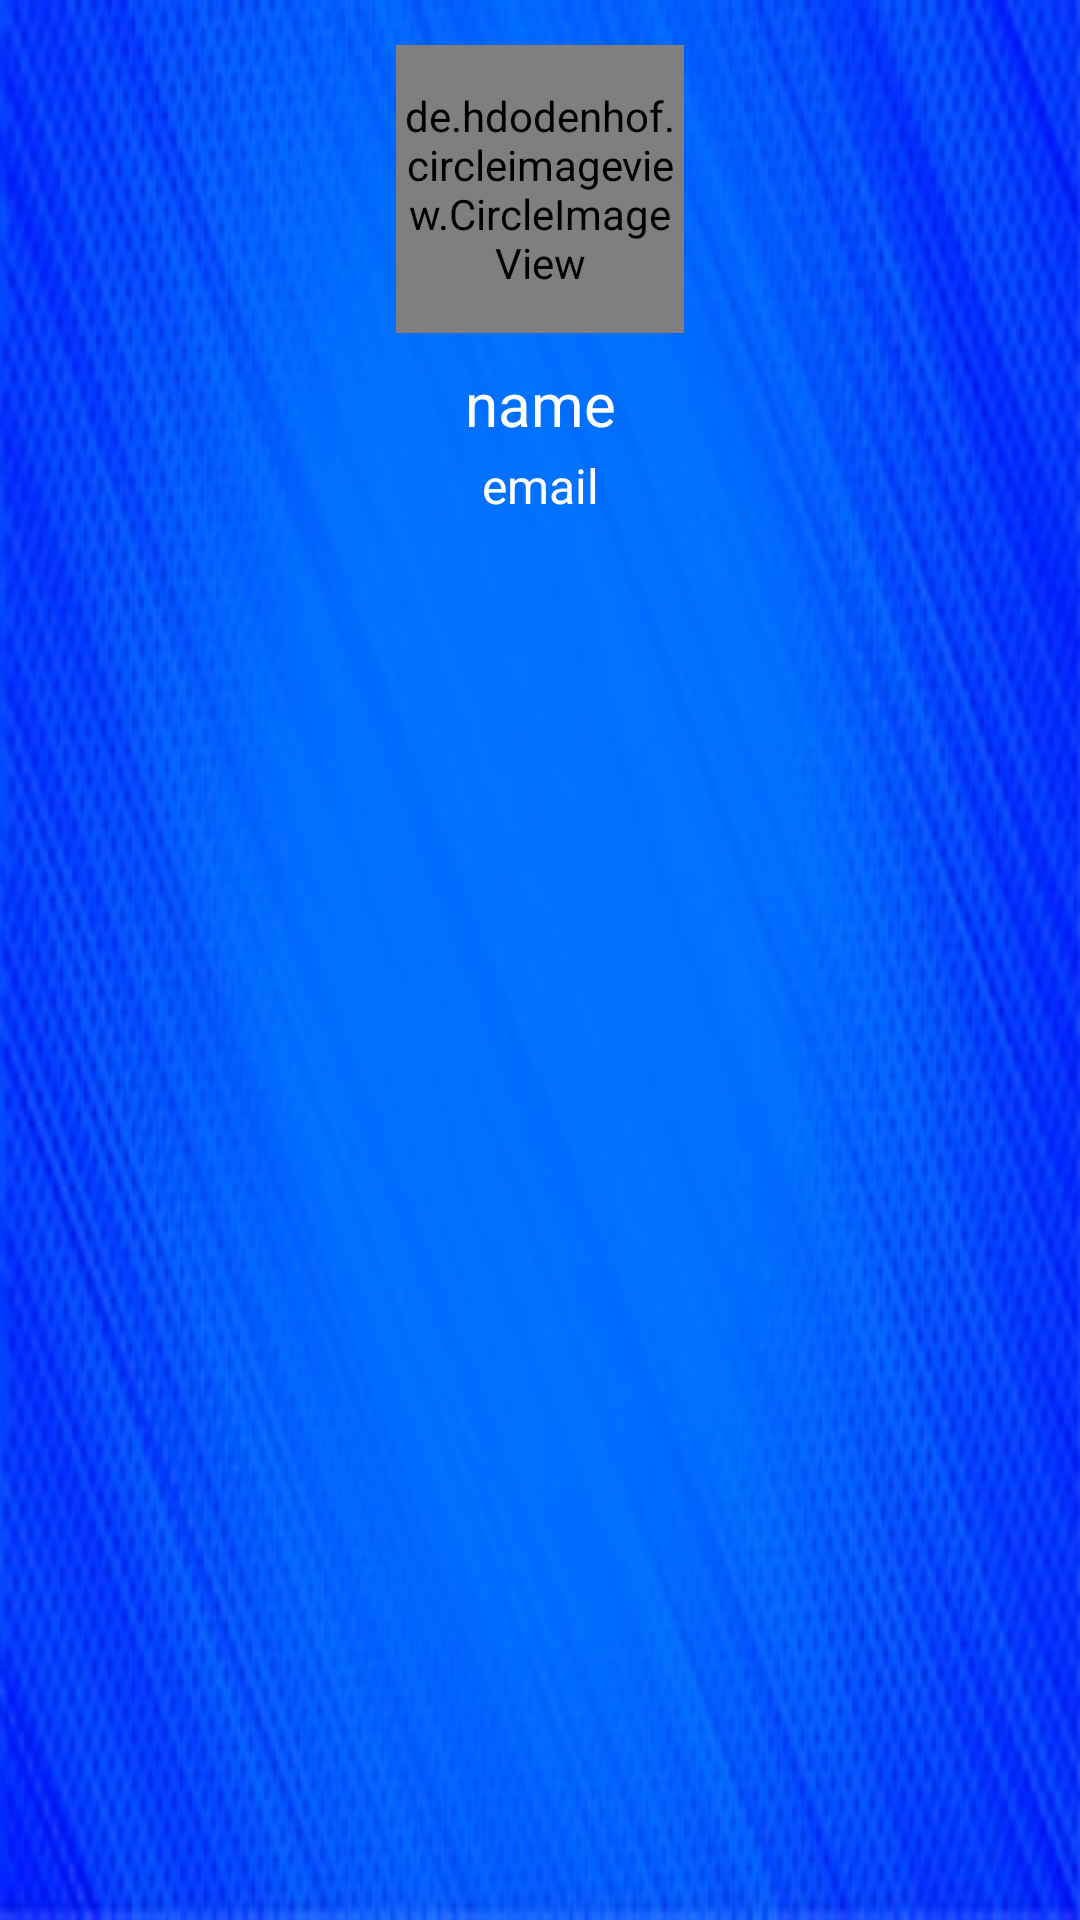

Layout XML and referenced resources for this Android screen:
<!-- AndroidManifest.xml: application theme Theme.WaterQuality -->
<!-- res/layout/nav_header.xml -->
<?xml version="1.0" encoding="utf-8"?>
<layout xmlns:tools="http://schemas.android.com/tools"
    xmlns:android="http://schemas.android.com/apk/res/android"
    xmlns:app="http://schemas.android.com/apk/res-auto">

    <data>
        <variable
            name="Userdata"
            type="models.User" />
    </data>

    <androidx.constraintlayout.widget.ConstraintLayout
        android:layout_width="match_parent"
        android:layout_height="wrap_content"
        android:background="@drawable/blue_background"
        android:paddingBottom="20dp">

        <de.hdodenhof.circleimageview.CircleImageView
            android:id="@+id/head_profile_image"
            android:layout_width="96dp"
            android:layout_height="96dp"
            android:layout_marginTop="15dp"
            android:src="@drawable/ic_launcher_background"
            app:civ_border_color="@color/white"
            app:civ_border_width="1dp"
            app:layout_constraintEnd_toEndOf="parent"
            app:layout_constraintStart_toStartOf="parent"
            app:layout_constraintTop_toTopOf="parent" />

        <TextView
            android:id="@+id/head_name"
            android:layout_width="wrap_content"
            android:layout_height="wrap_content"
            android:layout_marginTop="10dp"
            android:text="name"
            android:textColor="@color/white"
            android:textSize="20sp"
            app:layout_constraintEnd_toEndOf="parent"
            app:layout_constraintStart_toStartOf="parent"
            app:layout_constraintTop_toBottomOf="@+id/head_profile_image" />

        <TextView
            android:id="@+id/head_email"
            android:layout_width="wrap_content"
            android:layout_height="wrap_content"
            android:layout_marginTop="40dp"
            android:textColor="@color/white"
            android:textSize="16sp"
            android:text="email"
            app:layout_constraintEnd_toEndOf="@+id/head_name"
            app:layout_constraintStart_toStartOf="@+id/head_name"
            app:layout_constraintTop_toBottomOf="@+id/head_profile_image" />


    </androidx.constraintlayout.widget.ConstraintLayout>
</layout>
<!-- resources referenced by this layout -->
<resources>
  <color name="white">#FFFFFFFF</color>
  <!-- drawable blue_background: jpg bitmap (drawable-v24, 18930 bytes) -->
  <style name="Theme.WaterQuality" parent="Theme.MaterialComponents.DayNight.NoActionBar">
          
          <item name="colorPrimary">@color/primary</item>
          <item name="colorPrimaryVariant">@color/primaryVariant</item>
          <item name="colorOnPrimary">@color/white</item>
          
          <item name="colorSecondary">@color/secondary</item>
          <item name="colorSecondaryVariant">@color/secondaryVariant</item>
          <item name="colorOnSecondary">@color/black</item>
          
          <item name="android:statusBarColor" tools:targetApi="l">?attr/colorPrimaryVariant</item>
          
      </style>
  <color name="primary">#006bff</color>
  <color name="primaryVariant">#1327a0</color>
  <color name="secondary">#001f43</color>
  <color name="secondaryVariant">#000024</color>
  <color name="black">#FF000000</color>
</resources>
